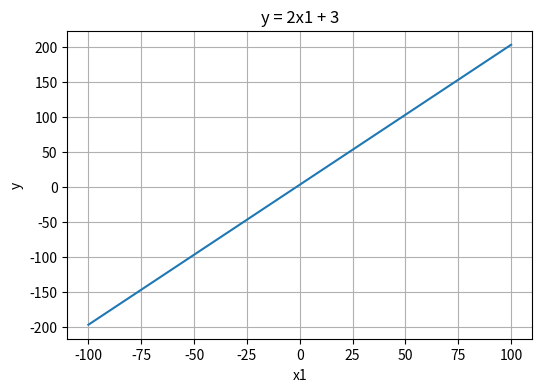
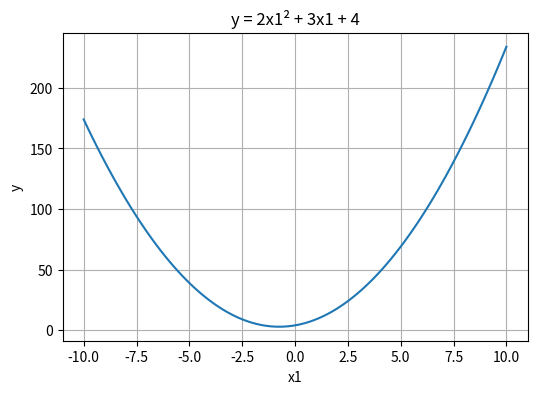
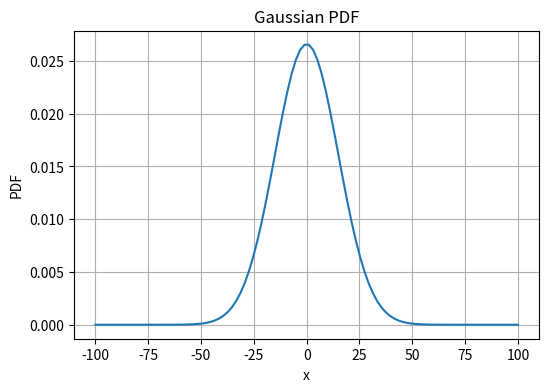
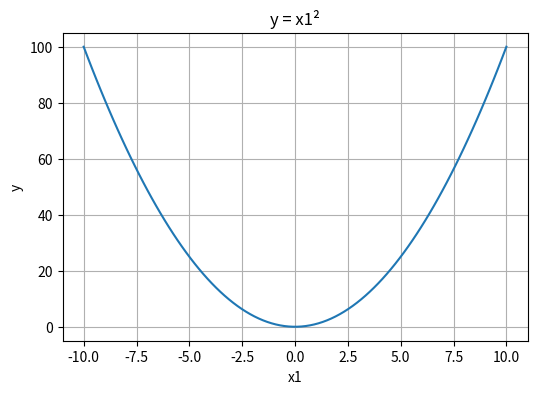

These charts were generated, in order, by the following Python code:
import numpy as np
import matplotlib.pyplot as plt
from scipy.stats import norm

# --------------------------------------------------
# 1. Implement AᵀA
# --------------------------------------------------

A = np.array([[1, 2, 3],
              [4, 5, 6]])

AT_A = A.T @ A

print("AᵀA =")
print(AT_A)


# --------------------------------------------------
# 2. y = 2x1 + 3
# --------------------------------------------------

x1 = np.linspace(-100, 100, 100)
y = 2*x1 + 3

plt.figure(figsize=(6,4))
plt.plot(x1, y)
plt.title("y = 2x1 + 3")
plt.xlabel("x1")
plt.ylabel("y")
plt.grid(True)
plt.show()


# --------------------------------------------------
# 3. y = 2x1² + 3x1 + 4
# --------------------------------------------------

x1 = np.linspace(-10, 10, 100)
y = 2*(x1**2) + 3*x1 + 4

plt.figure(figsize=(6,4))
plt.plot(x1, y)
plt.title("y = 2x1² + 3x1 + 4")
plt.xlabel("x1")
plt.ylabel("y")
plt.grid(True)
plt.show()


# --------------------------------------------------
# 4. Gaussian PDF
# mean = 0, sigma = 15
# --------------------------------------------------

mean = 0
sigma = 15

x = np.linspace(-100, 100, 100)
pdf = norm.pdf(x, mean, sigma)

plt.figure(figsize=(6,4))
plt.plot(x, pdf)
plt.title("Gaussian PDF")
plt.xlabel("x")
plt.ylabel("PDF")
plt.grid(True)
plt.show()


# --------------------------------------------------
# 5. y = x1²
# Derivatives at x1 = -5, -3, 0, 3, 5
# --------------------------------------------------

x1 = np.linspace(-10, 10, 100)
y = x1**2

plt.figure(figsize=(6,4))
plt.plot(x1, y)
plt.title("y = x1²")
plt.xlabel("x1")
plt.ylabel("y")
plt.grid(True)
plt.show()

# derivative of x² is 2x
points = np.array([-5, -3, 0, 3, 5])
derivatives = 2 * points

print("\nDerivative values:")
for p, d in zip(points, derivatives):
    print(f"x1 = {p}, dy/dx = {d}")

# value where y = 0
print("\nFunction y = x1² becomes zero at x1 = 0")

print("Inference:")
print("x1 = 0 is the minimum point of the function.")
print("Derivative is negative before 0 and positive after 0.")


# --------------------------------------------------
# 6. y = 2x1 + 3x2 + 3x3 + 4
# Gradient computation
# --------------------------------------------------

def y_function(x1, x2, x3):
    return 2*x1 + 3*x2 + 3*x3 + 4

# Gradient:
# ∂y/∂x1 = 2
# ∂y/∂x2 = 3
# ∂y/∂x3 = 3

print("\nGradient of y:")
print("[2, 3, 3]")

sample_points = [
    (1, 2, 3),
    (0, 1, 1),
    (2, 0, 1)
]

print("\nFunction values at sample points:")
for x1, x2, x3 in sample_points:
    y = y_function(x1, x2, x3)
    print(f"({x1}, {x2}, {x3}) -> y = {y}")


# --------------------------------------------------
# 7. Linear model: Xθ
# --------------------------------------------------

theta = np.array([[2],
                  [3],
                  [3]])

X = np.array([
    [1, 0, 2],
    [0, 1, 1],
    [2, 1, 0],
    [1, 1, 1],
    [0, 2, 1]
])

result = X @ theta

print("\nXθ =")
print(result)
